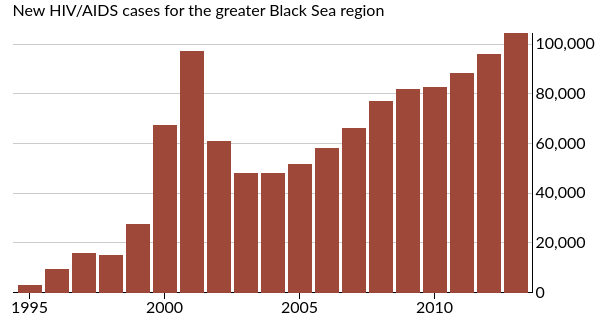
D3 v3 page, settled after 360 driven frames (6 s of simulated time); the page loaded 1 data file(s).


'use strict';

var width = 650,
    height = width * .5;

var svg = d3.select('#container').append('svg')
    .attr('width', width)
    .attr('height', height);

var graph = svg.append('g')
    .attr('transform', 'translate(' + (width * .05) + ',' + (height * .1) + ')');

var x = d3.scale.ordinal()
    .rangeRoundBands([0, width * .8], .1);

var y = d3.scale.linear()
    .range([height * .8, 0]);

var xAxis = d3.svg.axis()
    .scale(x)
    .tickSize(6, 0)
    .tickValues([1995, 2000, 2005, 2010]);

var yAxis = d3.svg.axis()
    .scale(y)
    .ticks(4)
    .tickSize(-width * .8, 0)
    .orient('right');

svg.append('text')
    .attr('y', height * .05)
    .attr('x', width * .05)
    .text("New HIV/AIDS cases for the greater Black Sea region");

d3.json('data.json').get(function(error, data) {
  if (error) return console.error(error);

  var years = d3.range(1995, 2014);
  var series = years.map(function(y) { return {year: y, value: data.year[y] } });
  x.domain(years);
  y.domain([0, d3.max(series, function(d) { return d.value })]);

  graph.append('g')
      .attr('class', 'y axis')
      .attr('transform', 'translate(' + (width * .8) + ',0)')
      .call(yAxis);

  graph.append('g')
      .attr('class', 'x axis')
      .attr('transform', 'translate(0,' + (height * .8) + ')')
      .call(xAxis);

  graph.selectAll('rect')
      .data(series)
    .enter().append('rect')
      .attr('x', function(d) { return x(d.year) })
      .attr('y', function(d) { return y(d.value) })
      .attr('width', x.rangeBand())
      .attr('height', function(d) { return height * .8 - y(d.value) });
});




### data: data.json
{
 "country": {
  "ARM": {
   "rate": 4.657,
   "cp100kTotal": 54.63,
   "last10y": [
    1.65,
    2.53,
    2.23,
    3.68,
    4.59,
    5.03,
    4.99,
    6.14,
    "... 2 more items"
   ]
  },
  "AZE": {
   "rate": 4.316,
   "cp100kTotal": 47.24,
   "last10y": [
    1.13,
    2.25,
    2.64,
    4.83,
    4.78,
    5.03,
    5.07,
    6.05,
    "... 2 more items"
   ]
  },
  "BGR": {
   "rate": 1.847,
   "cp100kTotal": 24.76,
   "last10y": [
    0.68,
    1.12,
    1.24,
    1.7,
    1.66,
    2.31,
    2.2,
    2.72,
    "... 2 more items"
   ]
  },
  "GEO": {
   "rate": 8.19,
   "cp100kTotal": 92.57,
   "last10y": [
    3.66,
    5.43,
    6.11,
    7.64,
    7.86,
    8.65,
    10.22,
    9.52,
    "... 2 more items"
   ]
  },
  "ROU": {
   "rate": 2.889,
   "cp100kTotal": 98.56,
   "last10y": [
    2.85,
    2.46,
    2.17,
    2.2,
    2.58,
    2.45,
    2.62,
    3.56,
    "... 2 more items"
   ]
  },
  "RUS": {
   "rate": 37.53,
   "cp100kTotal": 560.3,
   "last10y": [
    23.56,
    24.92,
    27.64,
    31.55,
    38.26,
    40.87,
    40.94,
    43.81,
    "... 2 more items"
   ]
  },
  "TUR": {
   "rate": 0.7825,
   "cp100kTotal": 10.2,
   "last10y": [
    0.29,
    0.46,
    0.38,
    0.48,
    0.55,
    0.65,
    0.73,
    0.98,
    "... 2 more items"
   ]
  },
  "UKR": {
   "rate": 39.75,
   "cp100kTotal": 533.5,
   "last10y": [
    27.23,
    30.02,
    35.05,
    38.52,
    41.34,
    43.25,
    44.67,
    46.17,
    "... 2 more items"
   ]
  },
  "BLR": {
   "rate": 10.77,
   "cp100kTotal": 165.5,
   "last10y": [
    8.2,
    7.91,
    7.72,
    10.46,
    9.3,
    11.31,
    11.2,
    12.58,
    "... 2 more items"
   ]
  },
  "MDA": {
   "rate": 18.66,
   "cp100kTotal": 241.2,
   "last10y": [
    10.11,
    15.1,
    17.43,
    20.69,
    22.32,
    19.76,
    19.76,
    20.24,
    "... 2 more items"
   ]
  }
 },
 "year": {
  "1985": 2,
  "1986": 9,
  "1987": 105,
  "1988": 126,
  "1989": 613,
  "1990": 1385,
  "1991": 769,
  "1992": 767,
  "1993": 866,
  "1994": 1159,
  "1995": 2960,
  "1996": 9375,
  "1997": 15892,
  "1998": 15184,
  "1999": 27413,
  "2000": 67558,
  "2001": 97133,
  "2002": 61003,
  "2003": 48249,
  "2004": 48332,
  "2005": 51982,
  "2006": 58167,
  "2007": 66129,
  "2008": 77080,
  "2009": 81930,
  "2010": 82833,
  "2011": 88261,
  "2012": 95930,
  "2013": 104771
 }
}